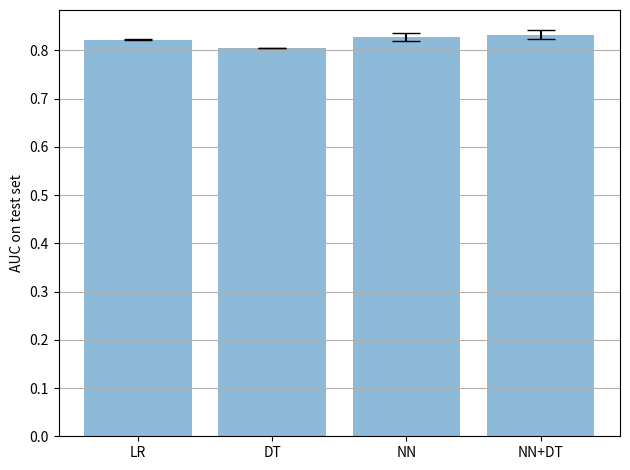

This chart was generated by the following Python code: (Note: this script raises an exception after producing the figure.)

import numpy as np
import matplotlib.pyplot as plt

# Create Arrays for the plot
materials = ['LR', 'DT', 'NN', 'NN+DT']
x_pos = np.arange(len(materials))


CTEs = [0.8223, 0.8055, 0.8282, 0.8324]
error = [0.0009, 0.0000, 0.0083, 0.0093]
### Heart Failure



fig, ax = plt.subplots()
ax.bar(x_pos, CTEs, yerr=error, align='center', alpha=0.5, ecolor='black', capsize=10)
ax.set_ylabel('AUC on test set')
ax.set_xticks(x_pos)
ax.set_xticklabels(materials)
ax.set_title('')
ax.yaxis.grid(True)

# Save the figure and show
plt.tight_layout()
plt.savefig('./data/bar_accuracy.png')
plt.show()


